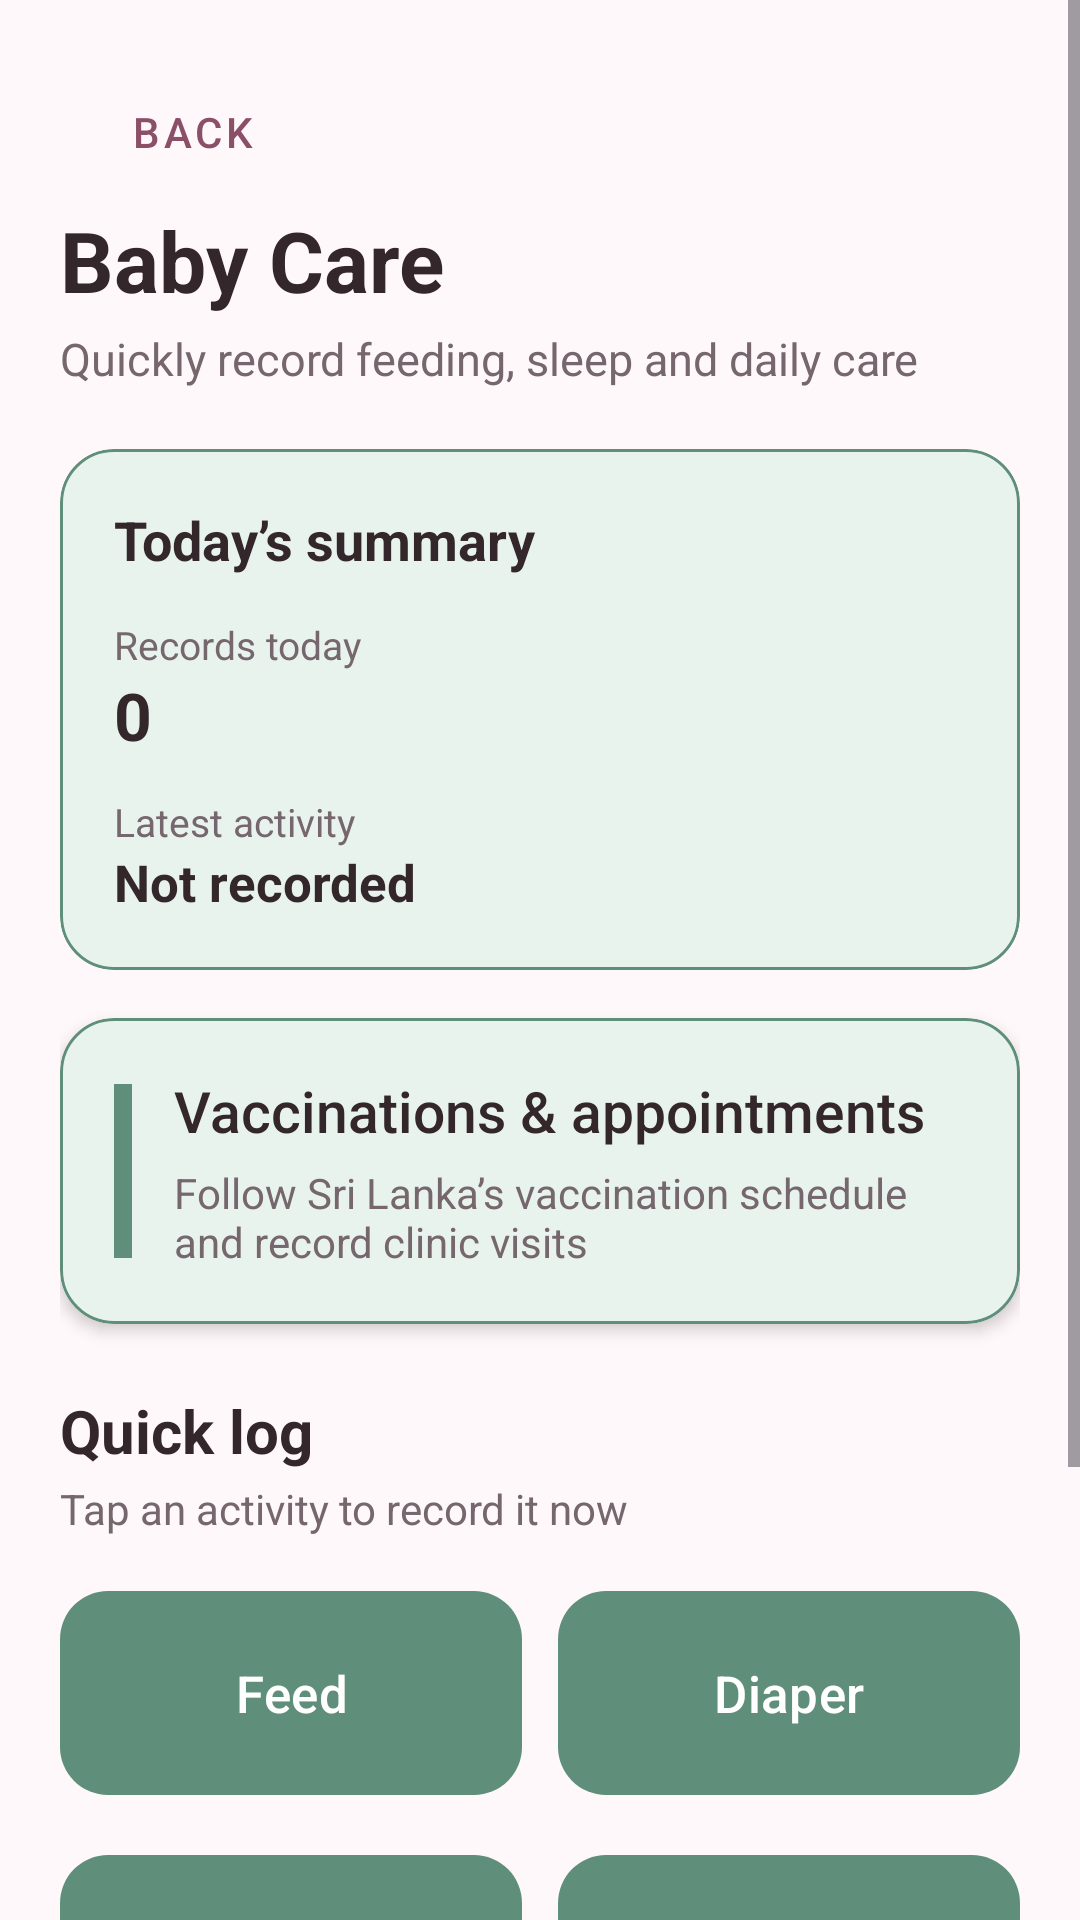

Reconstruct the res/layout file that produces this screen, plus the resources it refers to.
<!-- AndroidManifest.xml: application theme Theme.Nurtura -->
<!-- res/layout/activity_baby_care.xml -->
<?xml version="1.0" encoding="utf-8"?>
<ScrollView
    xmlns:android="http://schemas.android.com/apk/res/android"
    xmlns:app="http://schemas.android.com/apk/res-auto"
    android:layout_width="match_parent"
    android:layout_height="match_parent"
    android:background="@color/nurtura_background"
    android:fillViewport="true">

    <LinearLayout
        android:layout_width="match_parent"
        android:layout_height="wrap_content"
        android:orientation="vertical"
        android:padding="20dp">

        <com.google.android.material.button.MaterialButton
            android:id="@+id/babyBackButton"
            style="@style/Widget.MaterialComponents.Button.TextButton"
            android:layout_width="wrap_content"
            android:layout_height="wrap_content"
            android:text="@string/back"
            android:textColor="@color/nurtura_primary"
            app:backgroundTint="@android:color/transparent"/>

        <TextView
            android:layout_width="match_parent"
            android:layout_height="wrap_content"
            android:text="@string/baby_title"
            android:textColor="@color/nurtura_text"
            android:textSize="28sp"
            android:textStyle="bold"/>

        <TextView
            android:layout_width="match_parent"
            android:layout_height="wrap_content"
            android:layout_marginTop="4dp"
            android:text="@string/baby_subtitle"
            android:textColor="@color/nurtura_text_secondary"
            android:textSize="15sp"/>

        <com.google.android.material.card.MaterialCardView
            android:layout_width="match_parent"
            android:layout_height="wrap_content"
            android:layout_marginTop="20dp"
            app:cardBackgroundColor="@color/baby_light"
            app:cardCornerRadius="18dp"
            app:strokeColor="@color/baby_accent"
            app:strokeWidth="1dp">

            <LinearLayout
                android:layout_width="match_parent"
                android:layout_height="wrap_content"
                android:orientation="vertical"
                android:padding="18dp">

                <TextView
                    android:layout_width="wrap_content"
                    android:layout_height="wrap_content"
                    android:text="@string/baby_summary"
                    android:textColor="@color/nurtura_text"
                    android:textSize="18sp"
                    android:textStyle="bold"/>

                <TextView
                    android:layout_width="wrap_content"
                    android:layout_height="wrap_content"
                    android:layout_marginTop="14dp"
                    android:text="@string/records_today"
                    android:textColor="@color/nurtura_text_secondary"
                    android:textSize="13sp"/>

                <TextView
                    android:id="@+id/todayRecordsTextView"
                    android:layout_width="wrap_content"
                    android:layout_height="wrap_content"
                    android:text="0"
                    android:textColor="@color/nurtura_text"
                    android:textSize="22sp"
                    android:textStyle="bold"/>

                <TextView
                    android:layout_width="wrap_content"
                    android:layout_height="wrap_content"
                    android:layout_marginTop="12dp"
                    android:text="@string/latest_activity"
                    android:textColor="@color/nurtura_text_secondary"
                    android:textSize="13sp"/>

                <TextView
                    android:id="@+id/latestBabyActivityTextView"
                    android:layout_width="wrap_content"
                    android:layout_height="wrap_content"
                    android:text="@string/not_recorded"
                    android:textColor="@color/nurtura_text"
                    android:textSize="17sp"
                    android:textStyle="bold"/>

            </LinearLayout>
        </com.google.android.material.card.MaterialCardView>

        <com.google.android.material.card.MaterialCardView
            android:id="@+id/babyHealthScheduleCard"
            android:layout_width="match_parent"
            android:layout_height="wrap_content"
            android:layout_marginTop="16dp"
            android:clickable="true"
            android:focusable="true"
            android:foreground="?attr/selectableItemBackground"
            app:cardBackgroundColor="@color/baby_light"
            app:cardCornerRadius="18dp"
            app:cardElevation="3dp"
            app:strokeColor="@color/baby_accent"
            app:strokeWidth="1dp">

            <LinearLayout
                android:layout_width="match_parent"
                android:layout_height="wrap_content"
                android:gravity="center_vertical"
                android:orientation="horizontal"
                android:padding="18dp">

                <View
                    android:layout_width="6dp"
                    android:layout_height="58dp"
                    android:background="@color/baby_accent"/>

                <LinearLayout
                    android:layout_width="0dp"
                    android:layout_height="wrap_content"
                    android:layout_marginStart="14dp"
                    android:layout_weight="1"
                    android:orientation="vertical">

                    <TextView
                        android:layout_width="match_parent"
                        android:layout_height="wrap_content"
                        android:fontFamily="sans-serif-medium"
                        android:text="@string/baby_health_schedule_title"
                        android:textColor="@color/nurtura_text"
                        android:textSize="19sp"/>

                    <TextView
                        android:layout_width="match_parent"
                        android:layout_height="wrap_content"
                        android:layout_marginTop="5dp"
                        android:text="@string/baby_health_schedule_description"
                        android:textColor="@color/nurtura_text_secondary"
                        android:textSize="14sp"/>

                </LinearLayout>

            </LinearLayout>

        </com.google.android.material.card.MaterialCardView>

        <TextView
            android:layout_width="match_parent"
            android:layout_height="wrap_content"
            android:layout_marginTop="22dp"
            android:text="@string/quick_log"
            android:textColor="@color/nurtura_text"
            android:textSize="20sp"
            android:textStyle="bold"/>

        <TextView
            android:layout_width="match_parent"
            android:layout_height="wrap_content"
            android:layout_marginTop="3dp"
            android:text="@string/quick_log_help"
            android:textColor="@color/nurtura_text_secondary"
            android:textSize="14sp"/>

        <LinearLayout
            android:layout_width="match_parent"
            android:layout_height="wrap_content"
            android:layout_marginTop="14dp"
            android:orientation="horizontal">

            <com.google.android.material.button.MaterialButton
                android:id="@+id/feedButton"
                android:layout_width="0dp"
                android:layout_height="76dp"
                android:layout_marginEnd="6dp"
                android:layout_weight="1"
                android:text="@string/feed"
                android:textColor="@color/white"
                android:textSize="17sp"
                app:backgroundTint="@color/baby_accent"
                app:cornerRadius="16dp"/>

            <com.google.android.material.button.MaterialButton
                android:id="@+id/diaperButton"
                android:layout_width="0dp"
                android:layout_height="76dp"
                android:layout_marginStart="6dp"
                android:layout_weight="1"
                android:text="@string/diaper"
                android:textColor="@color/white"
                android:textSize="17sp"
                app:backgroundTint="@color/baby_accent"
                app:cornerRadius="16dp"/>

        </LinearLayout>

        <LinearLayout
            android:layout_width="match_parent"
            android:layout_height="wrap_content"
            android:layout_marginTop="12dp"
            android:orientation="horizontal">

            <com.google.android.material.button.MaterialButton
                android:id="@+id/sleepButton"
                android:layout_width="0dp"
                android:layout_height="76dp"
                android:layout_marginEnd="6dp"
                android:layout_weight="1"
                android:text="@string/sleep"
                android:textColor="@color/white"
                android:textSize="17sp"
                app:backgroundTint="@color/baby_accent"
                app:cornerRadius="16dp"/>

            <com.google.android.material.button.MaterialButton
                android:id="@+id/bathButton"
                android:layout_width="0dp"
                android:layout_height="76dp"
                android:layout_marginStart="6dp"
                android:layout_weight="1"
                android:text="@string/bath"
                android:textColor="@color/white"
                android:textSize="17sp"
                app:backgroundTint="@color/baby_accent"
                app:cornerRadius="16dp"/>

        </LinearLayout>

        <com.google.android.material.progressindicator.CircularProgressIndicator
            android:id="@+id/babyProgressIndicator"
            android:layout_width="36dp"
            android:layout_height="36dp"
            android:layout_gravity="center"
            android:layout_marginTop="16dp"
            android:visibility="gone"
            app:indicatorColor="@color/baby_accent"/>

        <TextView
            android:layout_width="match_parent"
            android:layout_height="wrap_content"
            android:layout_marginTop="22dp"
            android:text="@string/recent_baby_records"
            android:textColor="@color/nurtura_text"
            android:textSize="18sp"
            android:textStyle="bold"/>

        <TextView
            android:id="@+id/babyEmptyTextView"
            android:layout_width="match_parent"
            android:layout_height="wrap_content"
            android:layout_marginTop="12dp"
            android:gravity="center"
            android:padding="20dp"
            android:text="@string/no_baby_records"
            android:textColor="@color/nurtura_text_secondary"/>

        <LinearLayout
            android:id="@+id/babyEntriesContainer"
            android:layout_width="match_parent"
            android:layout_height="wrap_content"
            android:layout_marginTop="10dp"
            android:orientation="vertical"/>

    </LinearLayout>
</ScrollView>
<!-- resources referenced by this layout -->
<resources>
  <color name="baby_accent">#5F8F7A</color>
  <color name="baby_light">#E8F3EE</color>
  <color name="nurtura_background">#FFF8FA</color>
  <color name="nurtura_primary">#8B4F68</color>
  <color name="nurtura_text">#33272C</color>
  <color name="nurtura_text_secondary">#75676D</color>
  <color name="white">#FFFFFFFF</color>
  <string name="baby_health_schedule_description">Follow Sri Lanka’s vaccination schedule and record clinic visits</string>
  <string name="baby_health_schedule_title">Vaccinations &amp; appointments</string>
  <string name="baby_subtitle">Quickly record feeding, sleep and daily care</string>
  <string name="baby_summary">Today’s summary</string>
  <string name="baby_title">Baby Care</string>
  <string name="back">Back</string>
  <string name="bath">Bath</string>
  <string name="diaper">Diaper</string>
  <string name="feed">Feed</string>
  <string name="latest_activity">Latest activity</string>
  <string name="no_baby_records">No baby care records yet</string>
  <string name="not_recorded">Not recorded</string>
  <string name="quick_log">Quick log</string>
  <string name="quick_log_help">Tap an activity to record it now</string>
  <string name="recent_baby_records">Recent care records</string>
  <string name="records_today">Records today</string>
  <string name="sleep">Sleep</string>
  <style name="Theme.Nurtura" parent="Base.Theme.Nurtura" />
  <style name="Base.Theme.Nurtura" parent="Theme.Material3.DayNight.NoActionBar">
          
          
      </style>
</resources>
